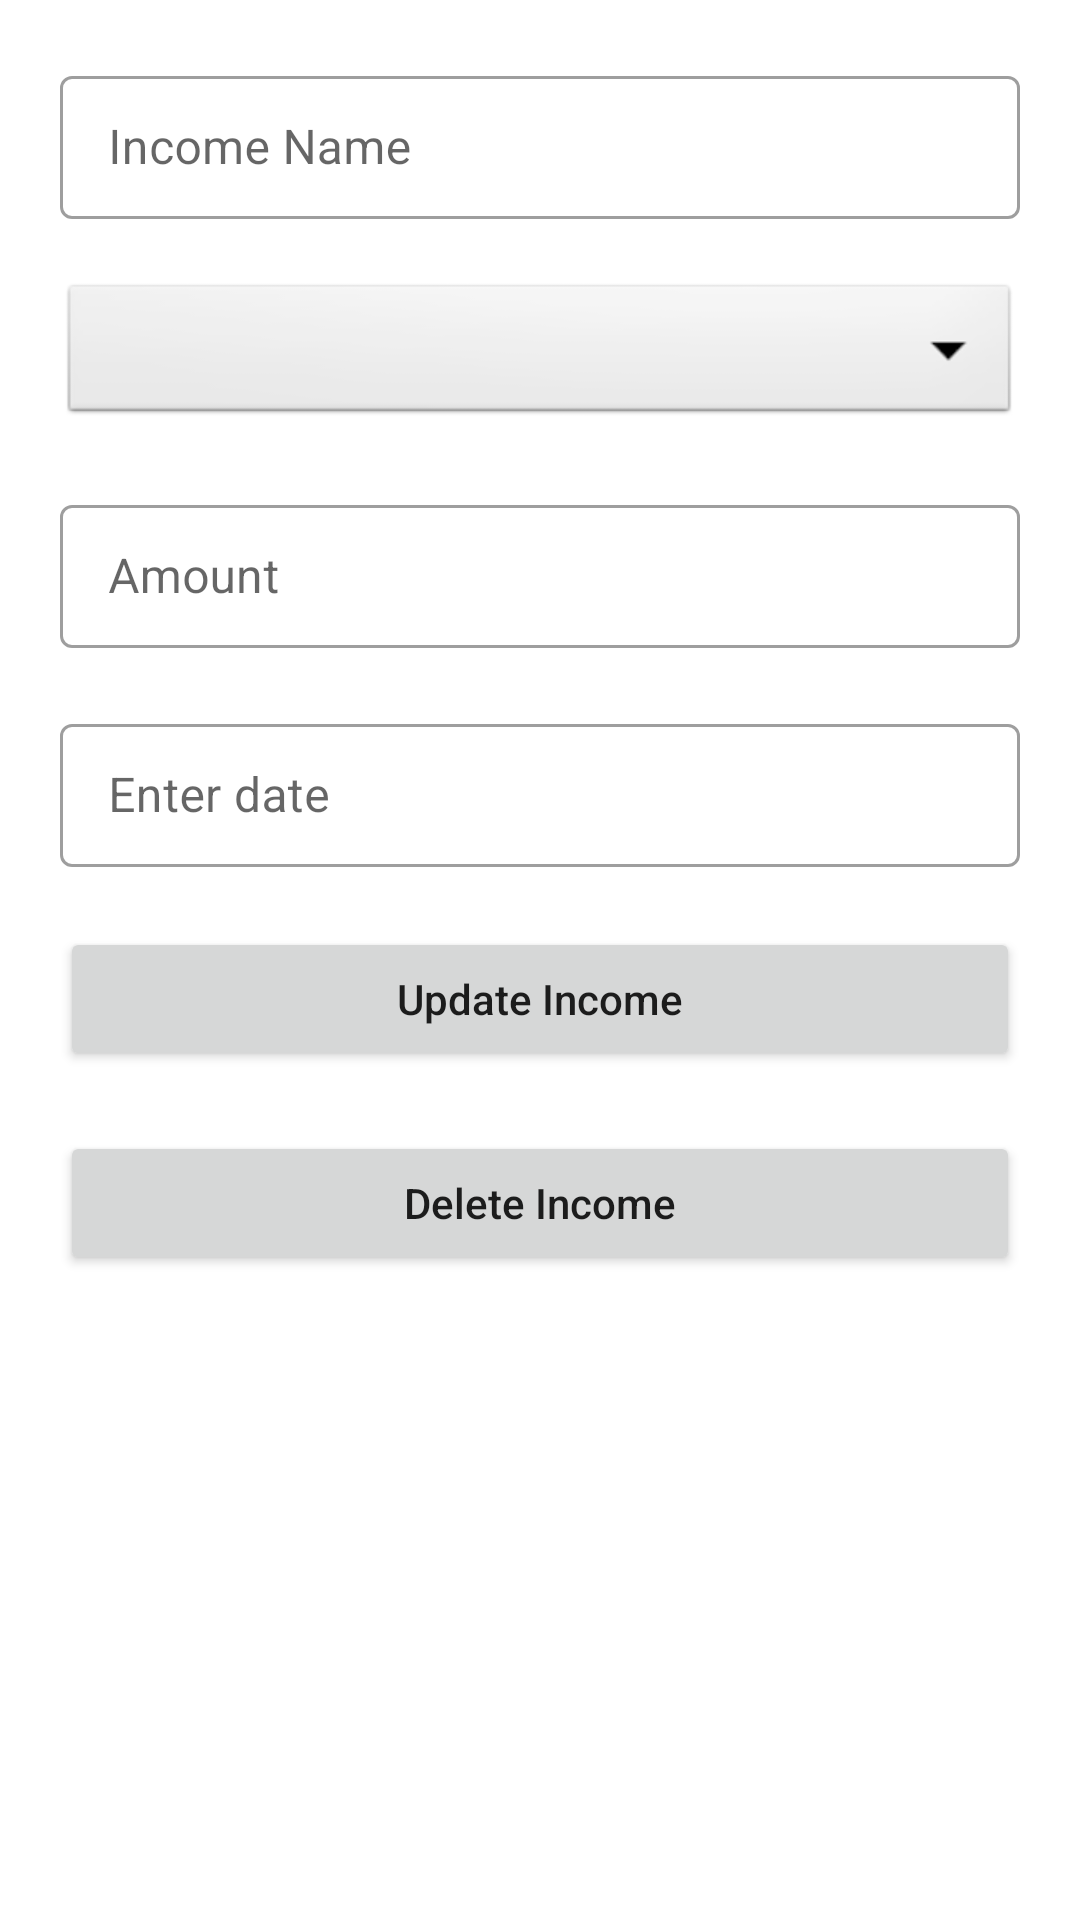

Produce the Android XML layout that renders to this screen, including the resource entries it uses.
<!-- AndroidManifest.xml: application theme Theme.BudgetKitaApp -->
<!-- res/layout/activity_update.xml -->
<?xml version="1.0" encoding="utf-8"?>
<androidx.constraintlayout.widget.ConstraintLayout xmlns:android="http://schemas.android.com/apk/res/android"
    xmlns:app="http://schemas.android.com/apk/res-auto"
    xmlns:tools="http://schemas.android.com/tools"
    android:layout_width="match_parent"
    android:layout_height="match_parent"
    tools:context=".UpdateActivity">

    <ScrollView
        android:layout_width="match_parent"
        android:layout_height="match_parent">
        <androidx.constraintlayout.widget.ConstraintLayout
        android:layout_width="match_parent"
        android:layout_height="match_parent">

            <com.google.android.material.textfield.TextInputLayout
                android:id="@+id/no0"
                style="@style/Widget.MaterialComponents.TextInputLayout.OutlinedBox.Dense"
                android:layout_width="match_parent"
                android:layout_height="wrap_content"
                android:layout_marginStart="20dp"
                android:layout_marginTop="20dp"
                android:layout_marginEnd="20dp"
                android:hint="@string/income_name"
                app:layout_constraintEnd_toEndOf="parent"
                app:layout_constraintStart_toStartOf="parent"
                app:layout_constraintTop_toTopOf="parent"
                android:visibility="gone">

                <com.google.android.material.textfield.TextInputEditText
                    android:id="@+id/tvTransID"
                    android:layout_width="match_parent"
                    android:layout_height="wrap_content"
                    android:visibility="gone"/>

            </com.google.android.material.textfield.TextInputLayout>

            <com.google.android.material.textfield.TextInputLayout
                android:id="@+id/no1"
                style="@style/Widget.MaterialComponents.TextInputLayout.OutlinedBox.Dense"
                android:layout_width="match_parent"
                android:layout_height="wrap_content"
                android:layout_marginStart="20dp"
                android:layout_marginTop="20dp"
                android:layout_marginEnd="20dp"
                android:hint="@string/income_name"
                app:layout_constraintEnd_toEndOf="parent"
                app:layout_constraintStart_toStartOf="parent"
                app:layout_constraintTop_toTopOf="parent">

                <com.google.android.material.textfield.TextInputEditText
                    android:id="@+id/tvName"
                    android:layout_width="match_parent"
                    android:layout_height="wrap_content" />

            </com.google.android.material.textfield.TextInputLayout>

            <com.google.android.material.textfield.TextInputLayout
                android:id="@+id/no2"
                android:layout_width="match_parent"
                android:layout_height="wrap_content"
                android:layout_margin="20dp"
                app:layout_constraintEnd_toEndOf="@+id/no1"
                app:layout_constraintStart_toStartOf="@+id/no1"
                app:layout_constraintTop_toBottomOf="@+id/no1">

                <Spinner
                    android:id="@+id/incomeCategory"
                    style="@android:style/Widget.Spinner"
                    android:layout_width="match_parent"
                    android:layout_height="50dp"
                    android:inputType="none" />

            </com.google.android.material.textfield.TextInputLayout>

            <com.google.android.material.textfield.TextInputLayout
                android:id="@+id/no3"
                style="@style/Widget.MaterialComponents.TextInputLayout.OutlinedBox.Dense"
                android:layout_width="match_parent"
                android:layout_height="wrap_content"
                android:layout_marginStart="20dp"
                android:layout_marginTop="20dp"
                android:layout_marginEnd="20dp"
                android:hint="@string/amount"
                app:layout_constraintEnd_toEndOf="@+id/no2"
                app:layout_constraintStart_toStartOf="@+id/no2"
                app:layout_constraintTop_toBottomOf="@+id/no2">

                <com.google.android.material.textfield.TextInputEditText
                    android:id="@+id/incUpdateAmount"
                    android:layout_width="match_parent"
                    android:layout_height="wrap_content"
                    android:digits="0123456789."
                    android:inputType="number|numberDecimal"
                    android:maxLength="7" />

            </com.google.android.material.textfield.TextInputLayout>

            <com.google.android.material.textfield.TextInputLayout
                android:id="@+id/dd"
                style="@style/Widget.MaterialComponents.TextInputLayout.OutlinedBox.Dense"
                android:layout_width="match_parent"
                android:layout_height="wrap_content"
                android:layout_marginStart="20dp"
                android:layout_marginTop="20dp"
                android:layout_marginEnd="20dp"
                app:layout_constraintEnd_toEndOf="@+id/no3"
                app:layout_constraintStart_toStartOf="@+id/no3"
                app:layout_constraintTop_toBottomOf="@+id/no3">

                <com.google.android.material.textfield.TextInputEditText
                    android:id="@+id/btnDate"
                    android:layout_width="match_parent"
                    android:layout_height="wrap_content"
                    android:layout_centerInParent="true"
                    android:clickable="false"
                    android:cursorVisible="false"
                    android:focusable="false"
                    android:focusableInTouchMode="false"
                    android:hint="Enter date" />

            </com.google.android.material.textfield.TextInputLayout>

            <Button
                android:id="@+id/btnUpdate"
                android:layout_width="match_parent"
                android:layout_height="wrap_content"
                android:layout_marginStart="20dp"
                android:layout_marginTop="20dp"
                android:layout_marginEnd="20dp"
                android:text="@string/update_income"
                android:textAllCaps="false"
                app:layout_constraintEnd_toEndOf="@+id/dd"
                app:layout_constraintStart_toStartOf="@+id/dd"
                app:layout_constraintTop_toBottomOf="@+id/dd" />

            <Button
                android:id="@+id/btnDelete"
                android:layout_width="match_parent"
                android:layout_height="wrap_content"
                android:layout_marginStart="20dp"
                android:layout_marginTop="20dp"
                android:layout_marginEnd="20dp"
                android:text="@string/delete_income"
                android:textAllCaps="false"
                app:layout_constraintEnd_toEndOf="parent"
                app:layout_constraintStart_toStartOf="@+id/btnUpdate"
                app:layout_constraintTop_toBottomOf="@+id/btnUpdate" />

            </androidx.constraintlayout.widget.ConstraintLayout>
    </ScrollView>
</androidx.constraintlayout.widget.ConstraintLayout>
<!-- resources referenced by this layout -->
<resources>
  <string name="amount">Amount </string>
  <string name="delete_income">Delete Income</string>
  <string name="income_name">Income Name</string>
  <string name="update_income">Update Income</string>
  <style name="Theme.BudgetKitaApp" parent="Theme.MaterialComponents.DayNight.DarkActionBar">
          
          <item name="colorPrimary">#00A36C</item>
          <item name="colorPrimaryVariant">#00A36C</item>
          <item name="colorOnPrimary">#FFFFFF</item>
          
          <item name="colorSecondary">@color/teal_200</item>
          <item name="colorSecondaryVariant">@color/teal_700</item>
          <item name="colorOnSecondary">@color/black</item>
          
          <item name="android:statusBarColor" tools:targetApi="l">?attr/colorPrimaryVariant</item>
          
      </style>
  <color name="teal_200">#FF03DAC5</color>
  <color name="teal_700">#FF018786</color>
  <color name="black">#FF000000</color>
</resources>
